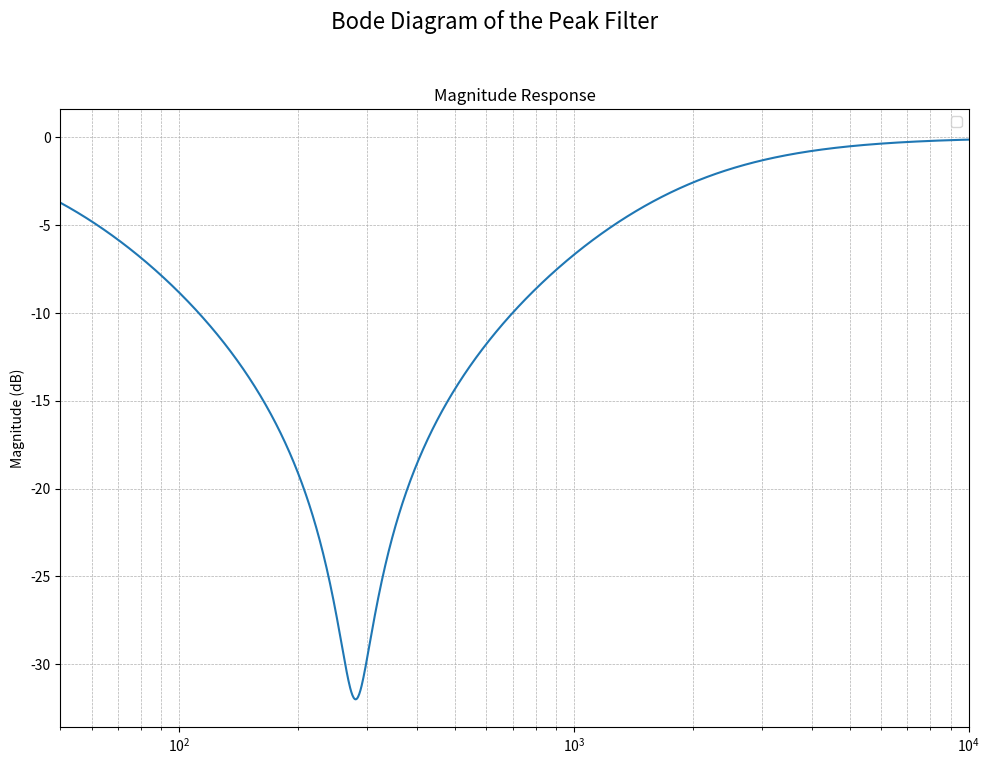

Python code for this plot:
import numpy as np
import scipy.signal as signal
import matplotlib.pyplot as plt
from scipy.signal import bilinear


def create_peak_filter(fc, G, Q, fs):
    """
    Creates the coefficients for a digital peak (peaking EQ) filter.

    Args:
        fc (float): The center frequency of the filter in Hz.
        G (float): The gain of the filter in dB.
        Q (float): The Q-factor of the filter, which determines the bandwidth.
        fs (int): The sampling frequency in Hz.

    Returns:
        tuple: A tuple containing two numpy arrays (b, a) representing the
               numerator and denominator coefficients of the transfer function.
    """
    # Intermediate variables
    A = 10 ** (G / 40.0)
    w0 = 2 * np.pi * fc / fs
    alpha = np.sin(w0) / (2 * Q)

    # Coefficients for the transfer function H(z) = (b0 + b1*z^-1 + b2*z^-2) / (a0 + a1*z^-1 + a2*z^-2)
    # These formulas are from the "Audio EQ Cookbook" by Robert Bristow-Johnson
    b0 = 1 + alpha * A
    b1 = -2 * np.cos(w0)
    b2 = 1 - alpha * A

    a0 = 1 + alpha / A
    a1 = -2 * np.cos(w0)
    a2 = 1 - alpha / A

    # Normalize the coefficients so that a0 is 1
    b = np.array([b0, b1, b2]) / a0
    a = np.array([a0, a1, a2]) / a0

    return b, a


def create_notch_filter(fc, Q, fs, A=1):
    """
    Creates the coefficients for a digital notch filter (biquad).

    Args:
        fc (float): The center frequency of the filter in Hz.
        Q (float): The Q-factor of the filter (defines the notch width).
        fs (int): The sampling frequency in Hz.
        A (float, optional): A linear gain factor. Defaults to 1.

    Returns:
        tuple: A tuple containing two numpy arrays (b, a) representing the
               numerator and denominator coefficients of the transfer function.
    """
    w0 = 2 * np.pi * fc / fs
    alpha = np.sin(w0) / (2 * Q)

    # These are the specific coefficients for a notch filter
    b0 = 1
    b1 = -2 * np.cos(w0)
    b2 = 1

    # The denominator (a coefficients) is the same as the high-pass
    a0 = 1 + alpha
    a1 = -2 * np.cos(w0)
    a2 = 1 - alpha

    # Normalize coefficients so that a0 = 1
    b = np.array([b0, b1, b2]) / a0
    a = np.array([a0, a1, a2]) / a0

    return A * b, a


def plot_bode(ax, b, a, fs):
    """
    Calculates the frequency response of a filter and plots it on a Bode diagram.

    Args:
        b (np.array): The numerator coefficients of the filter.
        a (np.array): The denominator coefficients of the filter.
        fs (int): The sampling frequency in Hz.
    """
    # Create a frequency vector from 20 Hz to Nyquist frequency (fs/2)
    # Using a logarithmic scale for better visualization on the Bode plot
    n_points = 2048
    freq = np.logspace(np.log10(50), np.log10(fs / 2 - 1), n_points)

    # Corresponding angular frequency
    w = 2 * np.pi * freq / fs

    # Calculate the frequency response H(e^jw)
    # The term z represents e^(jw)
    z = np.exp(1j * w)

    # Evaluate the numerator and denominator polynomials at each frequency point
    # H(z) = (b0 + b1*z^-1 + b2*z^-2) / (a0 + a1*z^-1 + a2*z^-2)
    numerator = b[0] + b[1] * (z**-1) + b[2] * (z**-2)
    denominator = a[0] + a[1] * (z**-1) + a[2] * (z**-2)

    H = numerator / denominator

    # Calculate magnitude in dB
    magnitude_db = 20 * np.log10(np.abs(H))

    return freq, magnitude_db


if __name__ == "__main__":
    fs = 96000  # Sampling frequency in Hz

    fig, ax = plt.subplots(1, 1, figsize=(10, 8), sharex=True)
    fig.suptitle("Bode Diagram of the Peak Filter", fontsize=16)
    ax.set_ylabel("Magnitude (dB)")
    ax.grid(which="both", linestyle="--", linewidth=0.5)
    ax.set_title("Magnitude Response")
    ax.set_xlim(50, 10000)

    # b, a = create_notch_filter(fc=320, Q=0.18, fs=fs)
    # f, m = plot_bode(ax, b, a, fs)
    # plt.semilogx(f, m)

    b, a = create_peak_filter(fc=280, G=-32, Q=1.0, fs=fs)
    f, m = plot_bode(ax, b, a, fs)
    plt.semilogx(f, m)

    plt.legend()
    plt.tight_layout(rect=[0, 0.03, 1, 0.95])
    plt.show()
